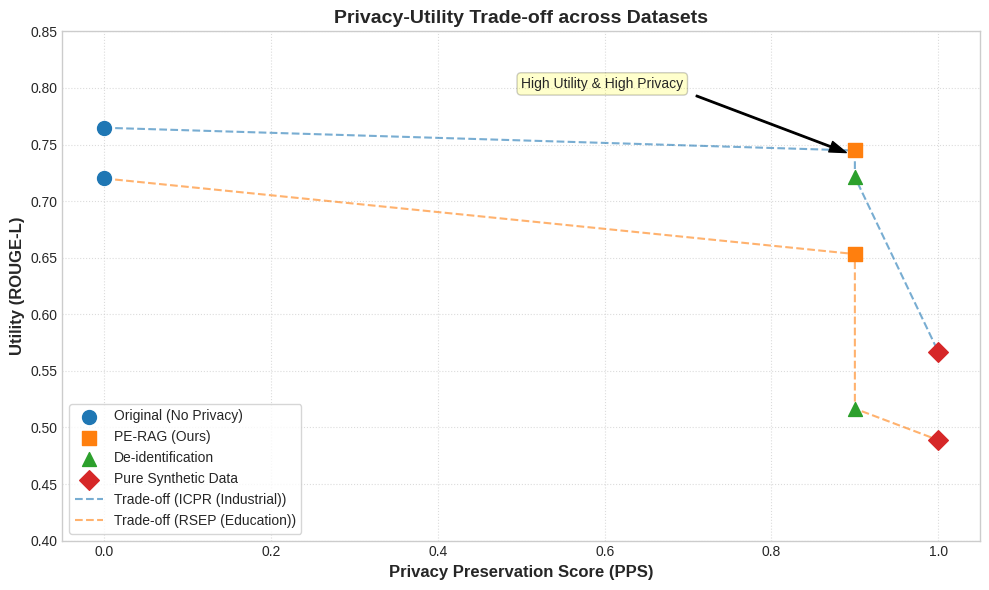

Source code (Python):
import matplotlib.pyplot as plt
import numpy as np

# Data based on Table I and the PE-RAG paper findings
datasets = ['ICPR (Industrial)', 'RSEP (Education)']
methods = ['Original (No Privacy)', 'PE-RAG (Ours)', 'De-identification', 'Pure Synthetic Data']

# Utility (ROUGE-L) scores
utility_scores = {
    'ICPR (Industrial)': [0.7648, 0.7447, 0.7212, 0.5668],
    'RSEP (Education)': [0.7200, 0.6532, 0.5166, 0.4888]
}

# Privacy scores (PPS)
privacy_scores = [0.0, 0.9, 0.9, 1.0]

# Plotting
plt.figure(figsize=(10, 6))
plt.style.use('seaborn-v0_8-whitegrid')

markers = ['o', 's', '^', 'D']
colors = ['#1f77b4', '#ff7f0e', '#2ca02c', '#d62728']

for i, dataset in enumerate(datasets):
    x = privacy_scores
    y = utility_scores[dataset]
    
    # Plot points
    for j in range(len(methods)):
        plt.scatter(x[j], y[j], color=colors[j], marker=markers[j], s=100, 
                    label=methods[j] if i == 0 else "", zorder=5)
    
    # Draw trend line
    plt.plot(x, y, label=f'Trade-off ({dataset})', linestyle='--', alpha=0.6)

plt.xlabel('Privacy Preservation Score (PPS)', fontsize=12, fontweight='bold')
plt.ylabel('Utility (ROUGE-L)', fontsize=12, fontweight='bold')
plt.title('Privacy-Utility Trade-off across Datasets', fontsize=14, fontweight='bold')
plt.xlim(-0.05, 1.05)
plt.ylim(0.4, 0.85)
plt.legend(frameon=True, loc='lower left', fontsize=10)
plt.grid(True, linestyle=':', alpha=0.7)

# Highlight PE-RAG success
plt.annotate('High Utility & High Privacy', xy=(0.9, 0.74), xytext=(0.5, 0.8),
             arrowprops=dict(facecolor='black', shrink=0.05, width=1, headwidth=8),
             fontsize=10, bbox=dict(boxstyle="round,pad=0.3", fc="yellow", ec="black", alpha=0.2))

plt.tight_layout()
plt.savefig('privacy_vs_utility.png', dpi=300)
print("Graph generated successfully as privacy_vs_utility.png")
